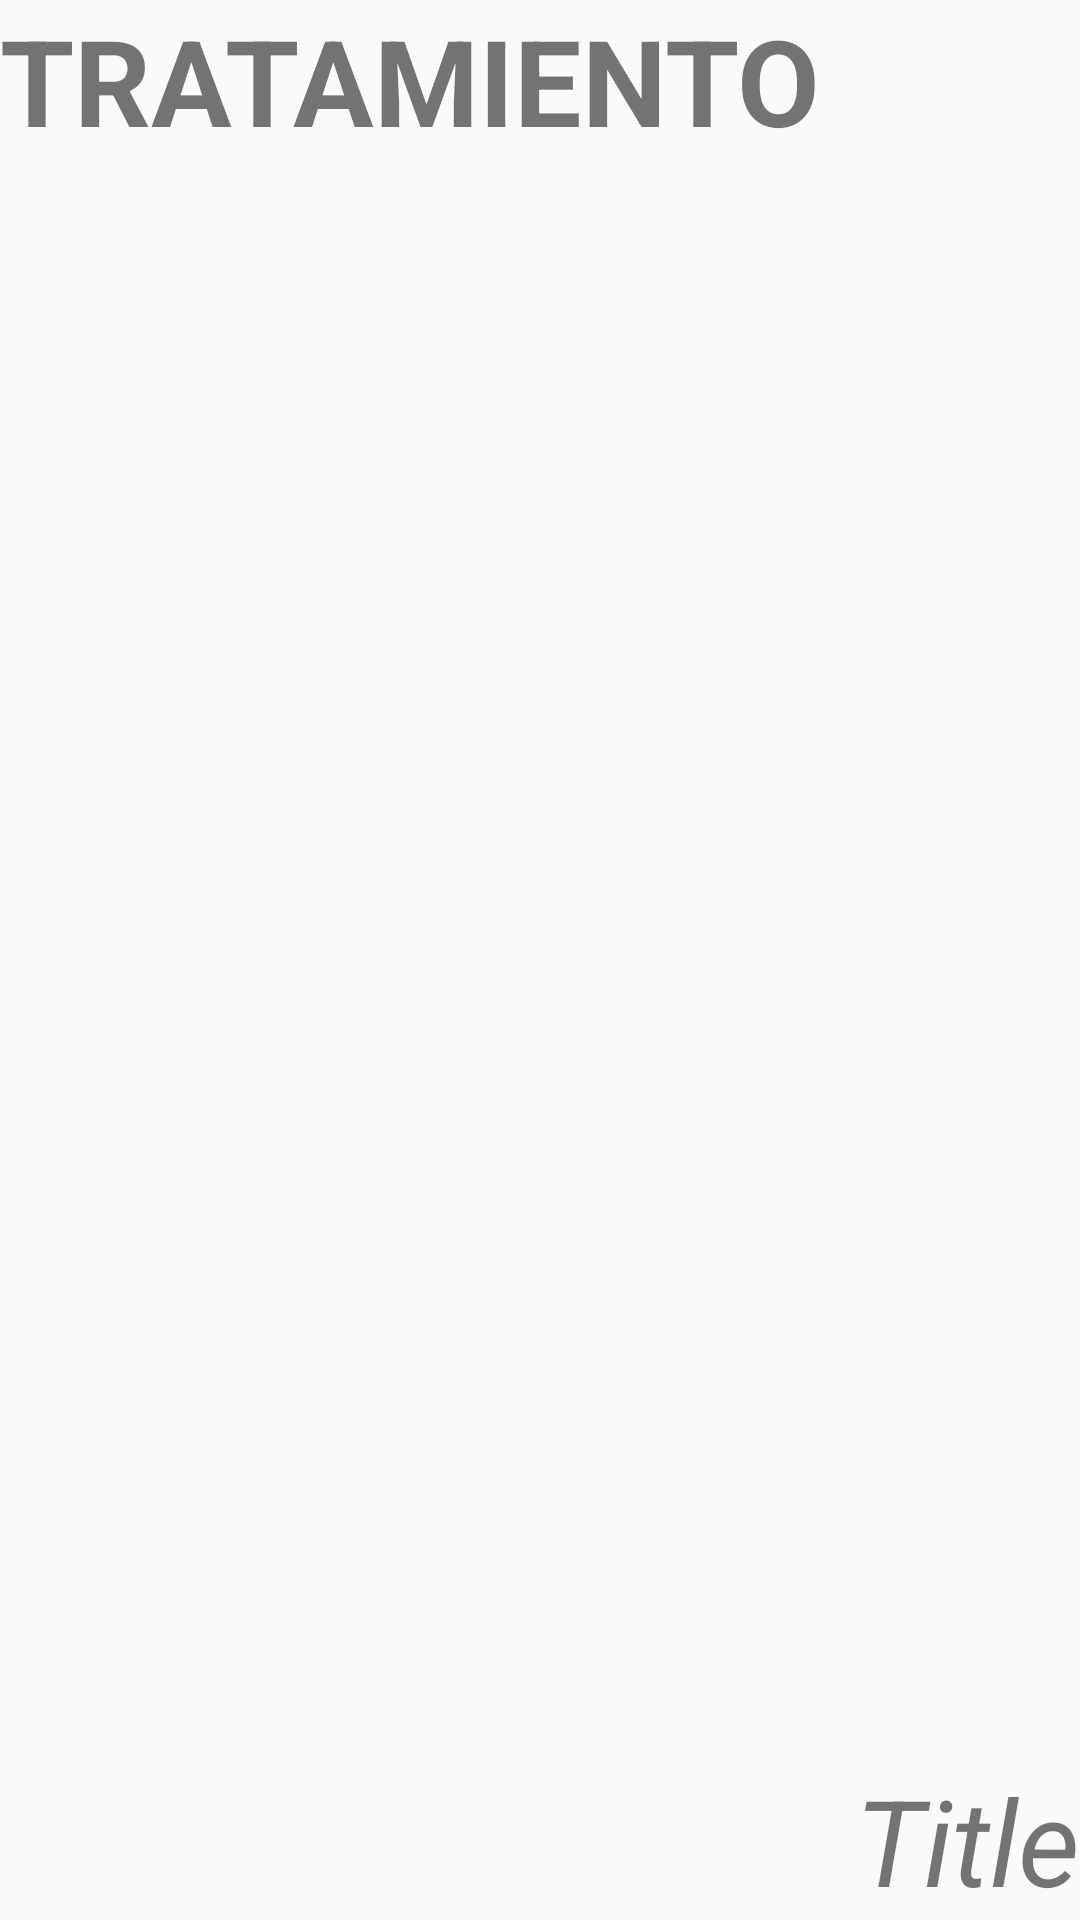

This screen was rendered from an Android layout file. Write that file and the resources it references.
<!-- AndroidManifest.xml: application theme AppTheme -->
<!-- res/layout/fragment_tratamiento.xml -->
<RelativeLayout xmlns:android="http://schemas.android.com/apk/res/android"
    xmlns:tools="http://schemas.android.com/tools"
    android:layout_width="match_parent"
    android:layout_height="match_parent"
    tools:context="com.epsl.peritos.peritos.fragments.DietaFragment">

    <ScrollView
        android:layout_width="match_parent"
        android:layout_height="wrap_content"
        android:id="@+id/scrollViewTExt"
        android:layout_above="@+id/txt_title"
        android:layout_alignParentEnd="true"
        android:layout_alignParentTop="true">

        <TextView
            android:id="@+id/txt_message"
            android:layout_width="wrap_content"
            android:layout_height="wrap_content"
            android:text="@string/info_text_tratamiento"
            android:textSize="40sp"
            android:textStyle="bold"
            android:gravity="center_vertical|center_horizontal"/>
    </ScrollView>

    <TextView
        android:id="@+id/txt_title"
        android:layout_width="wrap_content"
        android:layout_height="wrap_content"
        android:text="@string/text_info_title"
        android:textSize="40sp"
        android:textStyle="italic"
        android:layout_alignParentBottom="true"
        android:layout_alignParentEnd="true" />

</RelativeLayout>
<!-- resources referenced by this layout -->
<resources>
  <string name="info_text_tratamiento">TRATAMIENTO</string>
  <string name="text_info_title">Title</string>
  <style name="AppTheme" parent="MyMaterialTheme.Base">
  
      </style>
  <style name="MyMaterialTheme.Base" parent="Theme.AppCompat.Light.DarkActionBar">
          <item name="windowNoTitle">true</item>
          <item name="windowActionBar">false</item>
          <item name="colorPrimary">@color/colorPrimary</item>
          <item name="colorPrimaryDark">@color/colorPrimaryDark</item>
          <item name="colorAccent">@color/colorAccent</item>
      </style>
  <color name="colorPrimary">#4fc3f7</color>
  <color name="colorPrimaryDark">#125688</color>
  <color name="colorAccent">#c8e8ff</color>
</resources>
